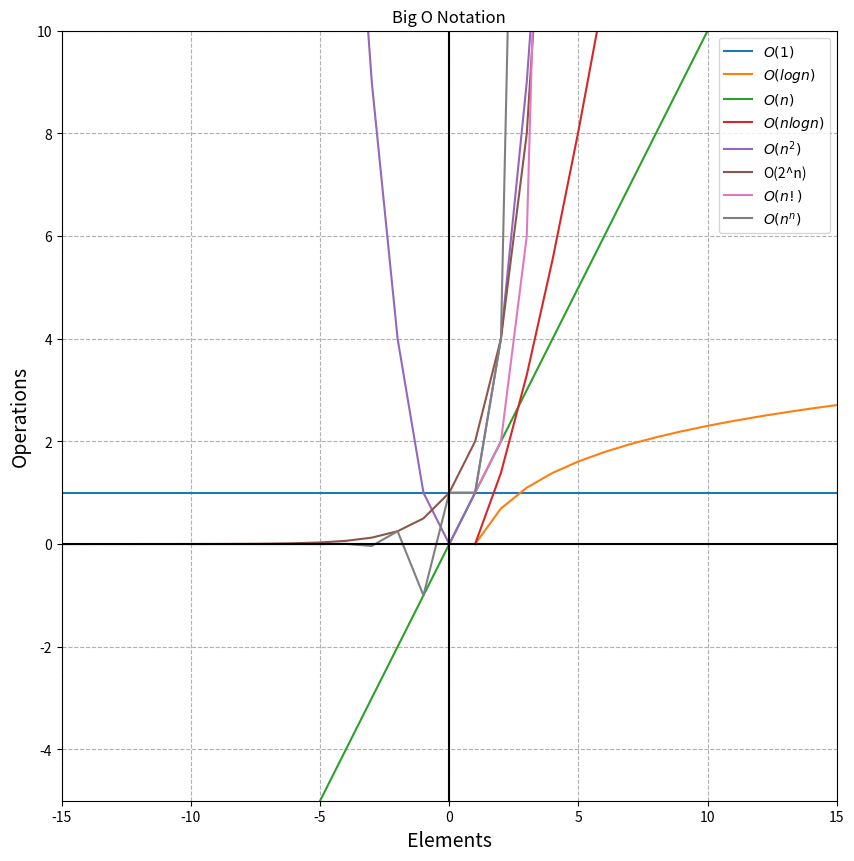

Python code for this plot:
#!/usr/bin/env python
# coding: utf-8

# In[92]:


'''
Title your chart "Big O Notation"
Label your x axis "Elements"
Label your y axis "Operations"
Label your curves or make a legend for the curves
Use LaTex notation where possible

Curves to graph:

y = 0x + 1 and label the curve "O(1)"
y = log(x)and label the curve "v"
y = x and label the curve "O(n)"
y = x * log(x) and label it "O(n log n)"
y = x ** 2 and label it "O(n^2)"
y = 2 ** x and label it "O(2^n)"
y = n! and label it "O(n!)"
y = n ** n and label it "O(n^n)"
'''
import matplotlib.pyplot as plt
import math

plt.figure(figsize = (10,10))
plt.xlabel('Elements',fontsize = 14)
plt.ylabel('Operations',fontsize = 14)
plt.grid(True, ls = '--')

plt.title('Big O Notation')

x1 = list(range(-100,101))
y1 = [0 * n + 1 for n in x1] 

x2 = list(range(1,100))
y2 = [math.log(n) for n in x2]

x3 = list(range(-100,101))
y3 = [n for n in x3]

x4 = list(range(1,100))
y4 = [n * math.log(n) for n in x4]

x5 = list(range(-25,26))
y5 = [n ** 2 for n in x5]

x6 = list(range(-100,10))
y6 = [2 ** n for n in x6]

x7 = list(range(0,7))
y7 = [math.factorial(n) for n in x7]

x8 = list(range(-10,6))
y8 = [n ** n for n in x8]


plt.plot(x1,y1, label = '$O(1)$')
plt.plot(x2,y2, label = '$O(log n)$')
plt.plot(x3,y3, label = '$O(n)$')
plt.plot(x4,y4, label = '$O(n log n)$')
plt.plot(x5,y5, label = '$O(n^2)$')
plt.plot(x6,y6, label = 'O(2^n)')
plt.plot(x7,y7, label = '$O(n!)$')
plt.plot(x8,y8, label = '$O(n^n)$')

plt.axhline(0, color = 'k', linewidth = 1.5)
plt.axvline(0, color = 'k', linewidth = 1.5)

plt.xlim(-15,15)
plt.ylim(-5,10)

plt.legend()


# In[ ]:


#6. Bonus Write the code necessary to write your name on a chart. Use box letters.


# In[ ]:


#7. Bonus: use curves for letters in your name that have curves in them.


# In[ ]:




